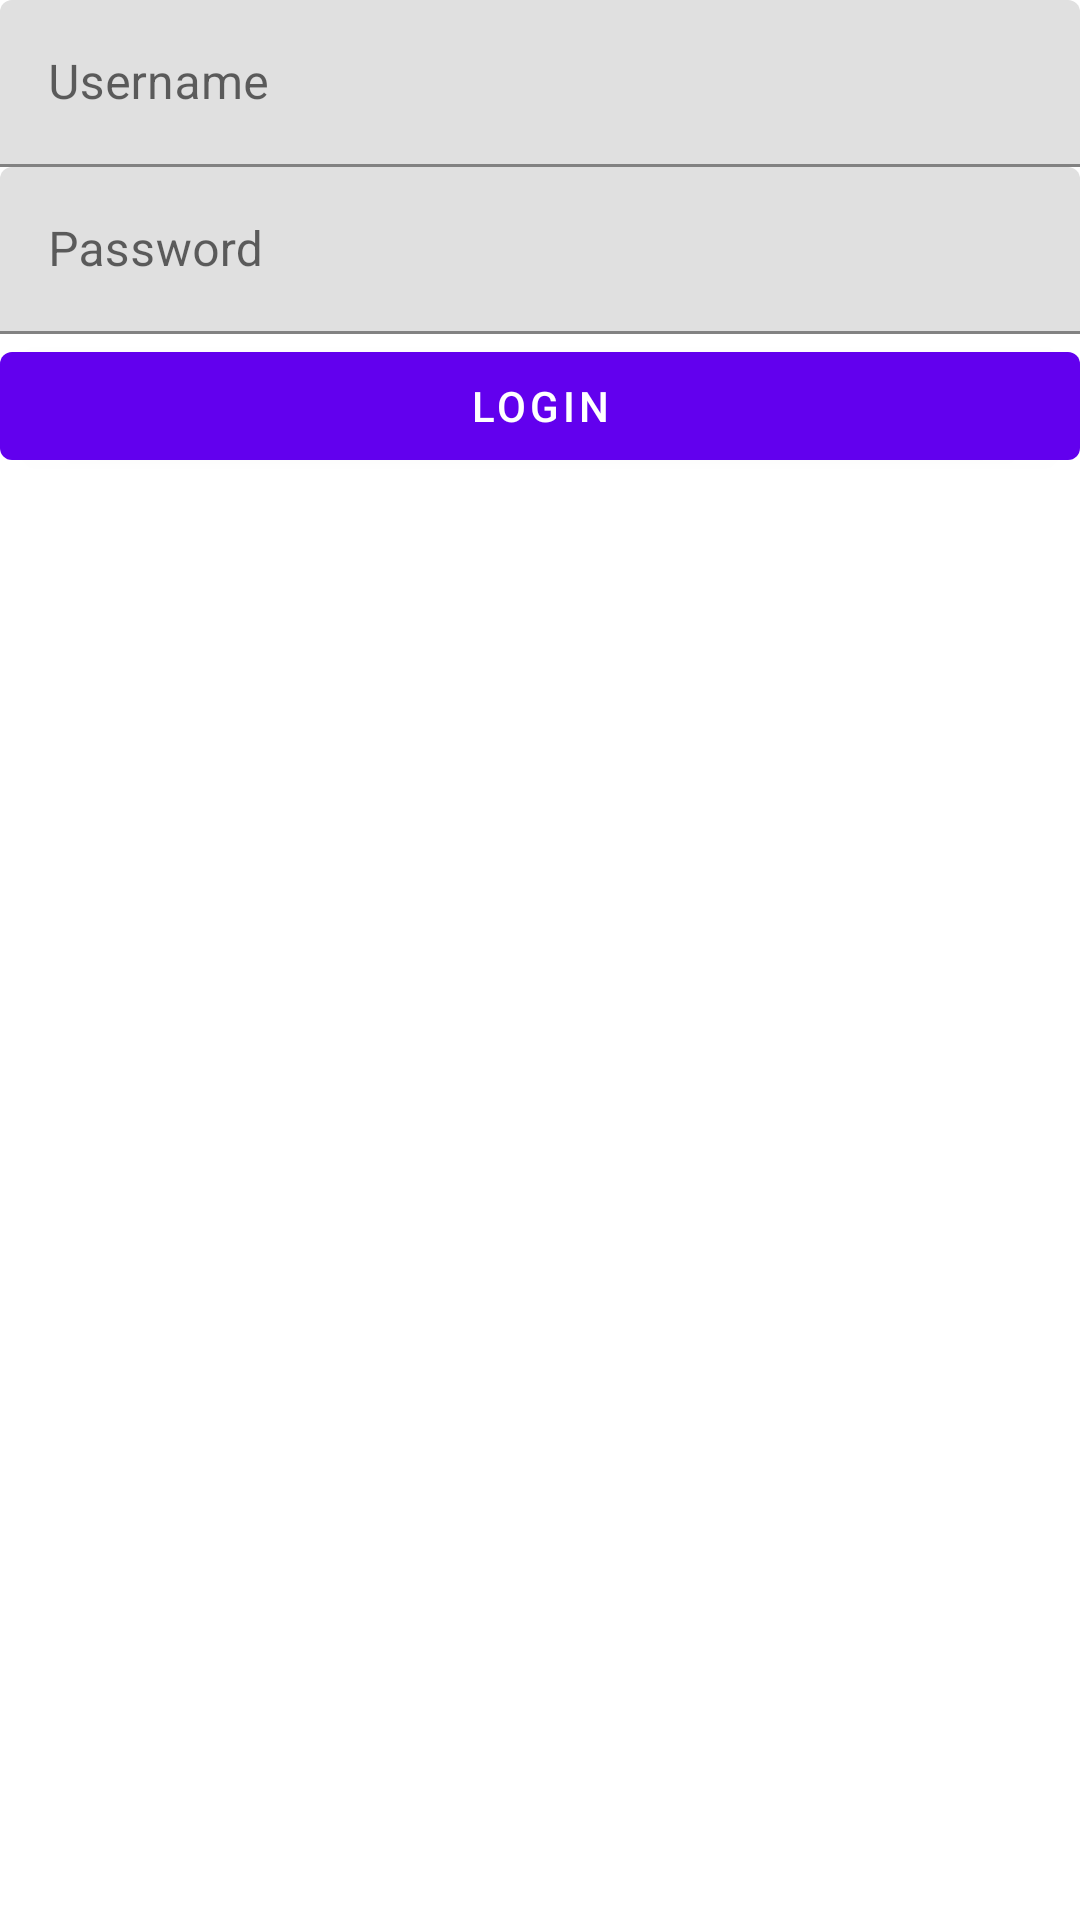

Android layout source for this screen:
<!-- AndroidManifest.xml: activity theme Theme.MyFirstAppBlog -->
<!-- res/layout/activity_login.xml -->
<?xml version="1.0" encoding="utf-8"?>
<androidx.constraintlayout.widget.ConstraintLayout xmlns:android="http://schemas.android.com/apk/res/android"
    android:layout_width="match_parent"
    android:layout_height="match_parent"
    xmlns:app="http://schemas.android.com/apk/res-auto">

    <com.google.android.material.textfield.TextInputLayout
        android:id="@+id/textUsernameLayout"
        android:layout_width="match_parent"
        android:layout_height="wrap_content"
        app:layout_constraintEnd_toEndOf="parent"
        app:layout_constraintStart_toStartOf="parent"
        android:hint="Username">
        <com.google.android.material.textfield.TextInputEditText
            android:id="@+id/loginInput"
            android:layout_width="match_parent"
            android:layout_height="wrap_content" />
    </com.google.android.material.textfield.TextInputLayout>

    <com.google.android.material.textfield.TextInputLayout
        android:id="@+id/textPasswordInput"
        android:layout_width="match_parent"
        android:layout_height="wrap_content"
        android:hint="Password"
        app:layout_constraintEnd_toEndOf="parent"
        app:layout_constraintStart_toStartOf="parent"
        app:layout_constraintTop_toBottomOf="@+id/textUsernameLayout">

        <com.google.android.material.textfield.TextInputEditText
            android:id="@+id/passwordInput"
            android:layout_width="match_parent"
            android:layout_height="wrap_content" />

    </com.google.android.material.textfield.TextInputLayout>

    <com.google.android.material.button.MaterialButton
        android:id="@+id/loginButton"
        android:layout_width="match_parent"
        android:layout_height="wrap_content"
        android:text="Login"
        app:layout_constraintEnd_toEndOf="parent"
        app:layout_constraintStart_toStartOf="parent"
        app:layout_constraintTop_toBottomOf="@+id/textPasswordInput" />

    <ProgressBar
        android:id="@+id/progressBar"
        android:layout_width="wrap_content"
        android:layout_height="wrap_content"
        android:visibility="invisible"
        app:layout_constraintBottom_toBottomOf="@+id/loginButton"
        app:layout_constraintEnd_toEndOf="@+id/loginButton"
        app:layout_constraintStart_toStartOf="@+id/loginButton"
        app:layout_constraintTop_toTopOf="@+id/loginButton" />

</androidx.constraintlayout.widget.ConstraintLayout>
<!-- resources referenced by this layout -->
<resources>
  <style name="Theme.MyFirstAppBlog" parent="Theme.MaterialComponents.DayNight.DarkActionBar">
          
          <item name="colorPrimary">@color/purple_500</item>
          <item name="colorPrimaryVariant">@color/purple_700</item>
          <item name="colorOnPrimary">@color/white</item>
          
          <item name="colorSecondary">@color/teal_200</item>
          <item name="colorSecondaryVariant">@color/teal_700</item>
          <item name="colorOnSecondary">@color/black</item>
          
          <item name="android:statusBarColor">?attr/colorPrimaryVariant</item>
          
      </style>
  <!-- not gathered from this repository: default colours our renderer supplied (Android Studio template values) -->
  <color name="purple_500">#FF6200EE</color>
  <color name="purple_700">#FF3700B3</color>
  <color name="teal_200">#FF03DAC5</color>
  <color name="teal_700">#FF018786</color>
  <color name="black">#FF000000</color>
  <color name="white">#FFFFFFFF</color>
</resources>
